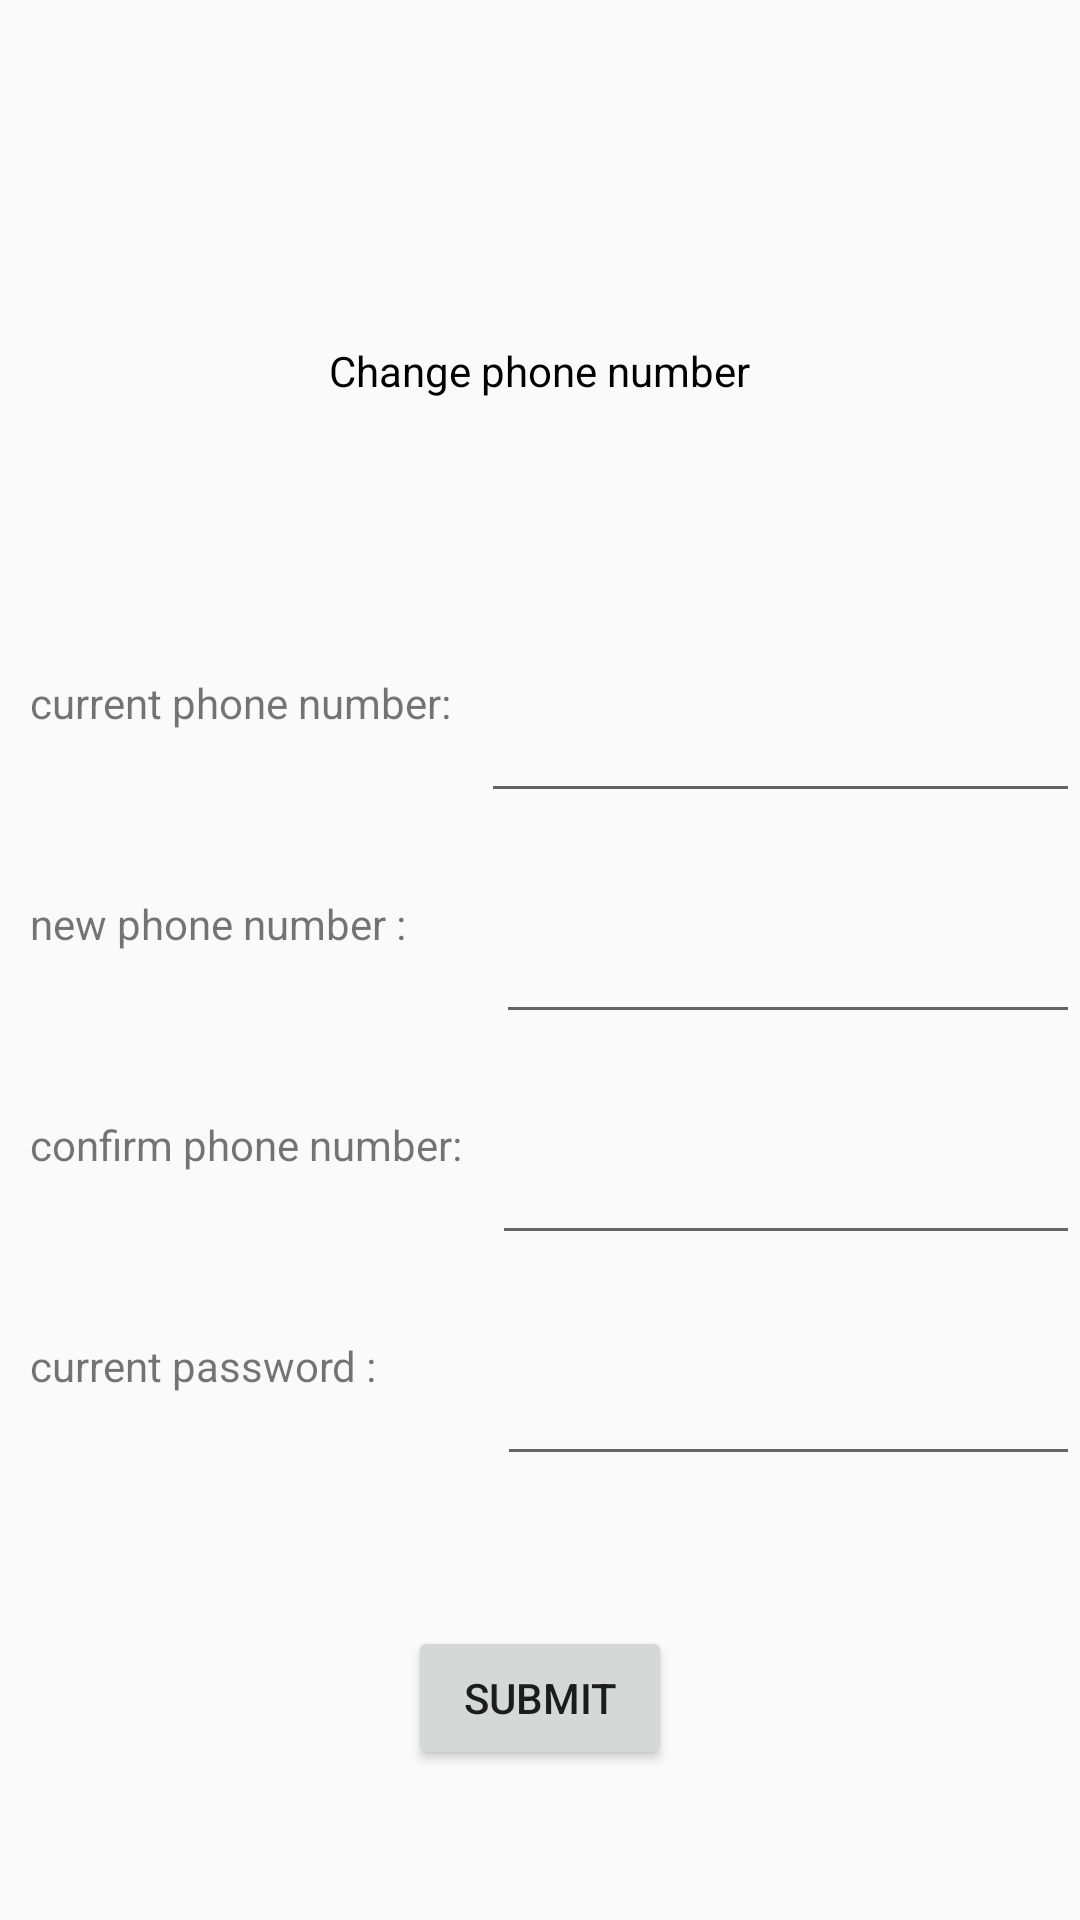

Layout XML and referenced resources for this Android screen:
<!-- AndroidManifest.xml: application theme AppTheme -->
<!-- res/layout/change_phone_num.xml -->
<?xml version="1.0" encoding="utf-8"?>
<LinearLayout xmlns:android="http://schemas.android.com/apk/res/android"
    android:orientation="vertical"
    android:layout_width="match_parent"
    android:layout_height="match_parent">

    <android.support.design.widget.TabLayout
        android:layout_width="match_parent"
        android:id="@+id/tabs_layout"
        android:layout_height="50dp">

    </android.support.design.widget.TabLayout>

    <RelativeLayout
        android:layout_width="match_parent"
        android:layout_height="0dp"
        android:layout_weight="2">

        <TextView
            android:layout_width="wrap_content"
            android:layout_height="wrap_content"
            android:text="@string/change_phone"
            android:layout_centerInParent="true"
            android:textColor="@color/black"/>

    </RelativeLayout>

    <RelativeLayout
        android:layout_width="match_parent"
        android:layout_height="0dp"
        android:orientation="horizontal"
        android:layout_weight="1">

        <TextView
            android:id="@+id/p1_tv"
            android:layout_width="wrap_content"
            android:layout_height="wrap_content"
            android:text="@string/phone_1"
            android:layout_centerVertical="true"
            android:layout_marginLeft="10dp"
            android:layout_marginStart="10dp"
            />

        <EditText
            android:id="@+id/current_phone"
            android:layout_width="match_parent"
            android:layout_height="match_parent"
            android:inputType="phone"
            android:layout_centerVertical="true"
            android:layout_toRightOf="@id/p1_tv"
            android:layout_toEndOf="@id/p1_tv"
            android:layout_marginLeft="10dp"
            android:layout_marginStart="10dp"/>

    </RelativeLayout>

    <RelativeLayout
        android:layout_width="match_parent"
        android:layout_height="0dp"
        android:layout_weight="1">


        <TextView
            android:id="@+id/p2_tv"
            android:layout_width="wrap_content"
            android:layout_height="wrap_content"
            android:text="@string/phone_2"
            android:layout_centerVertical="true"
            android:layout_marginLeft="10dp"
            android:layout_marginStart="10dp"
            />

        <EditText
            android:id="@+id/new_phone"
            android:layout_width="match_parent"
            android:layout_height="match_parent"
            android:inputType="phone"
            android:layout_centerVertical="true"
            android:layout_toRightOf="@id/p2_tv"
            android:layout_toEndOf="@id/p2_tv"
            android:layout_marginLeft="30dp"
            android:layout_marginStart="30dp"/>

    </RelativeLayout>

    <RelativeLayout
        android:layout_width="match_parent"
        android:layout_height="0dp"
        android:layout_weight="1">


        <TextView
            android:id="@+id/p3_tv"
            android:layout_width="wrap_content"
            android:layout_height="wrap_content"
            android:text="@string/phone_3"
            android:layout_centerVertical="true"
            android:layout_marginLeft="10dp"
            android:layout_marginStart="10dp"
            />

        <EditText
            android:id="@+id/confirm_phone"
            android:layout_width="match_parent"
            android:layout_height="match_parent"
            android:inputType="phone"
            android:layout_centerVertical="true"
            android:layout_toRightOf="@id/p3_tv"
            android:layout_toEndOf="@id/p3_tv"
            android:layout_marginLeft="10dp"
            android:layout_marginStart="10dp"/>

    </RelativeLayout>

    <RelativeLayout
        android:layout_width="match_parent"
        android:layout_height="0dp"
        android:orientation="horizontal"
        android:layout_weight="1">

        <TextView
            android:id="@+id/p4_tv"
            android:layout_width="wrap_content"
            android:layout_height="wrap_content"
            android:text="@string/pass_1"
            android:layout_centerVertical="true"
            android:layout_marginLeft="10dp"
            android:layout_marginStart="10dp"
            />

        <EditText
            android:id="@+id/current_pass"
            android:layout_width="match_parent"
            android:layout_height="match_parent"
            android:inputType="textVisiblePassword"
            android:layout_centerVertical="true"
            android:layout_toRightOf="@id/p4_tv"
            android:layout_toEndOf="@id/p4_tv"
            android:layout_marginLeft="40dp"
            android:layout_marginStart="40dp"/>

    </RelativeLayout>

    <RelativeLayout
        android:layout_width="match_parent"
        android:layout_height="0dp"
        android:layout_weight="2">

        <Button
            android:onClick="onClick"
            android:id="@+id/submit"
            android:layout_width="wrap_content"
            android:layout_height="wrap_content"
            android:layout_centerInParent="true"
            android:text="@string/submit"/>


    </RelativeLayout>

</LinearLayout>
<!-- resources referenced by this layout -->
<resources>
  <color name="black">#000000</color>
  <string name="change_phone">Change phone number</string>
  <string name="pass_1">current password : </string>
  <string name="phone_1">current phone number: </string>
  <string name="phone_2">new phone number    : </string>
  <string name="phone_3">confirm phone number: </string>
  <string name="submit">Submit</string>
  <style name="AppTheme" parent="Theme.AppCompat.DayNight.NoActionBar">
          
          <item name="colorPrimary">@color/red</item>
          <item name="colorPrimaryDark">@color/grey</item>
          <item name="colorAccent">@color/profile</item>
      </style>
  <color name="red">#fa1518</color>
  <color name="grey">#3a3737</color>
  <color name="profile">#3a3737</color>
</resources>
